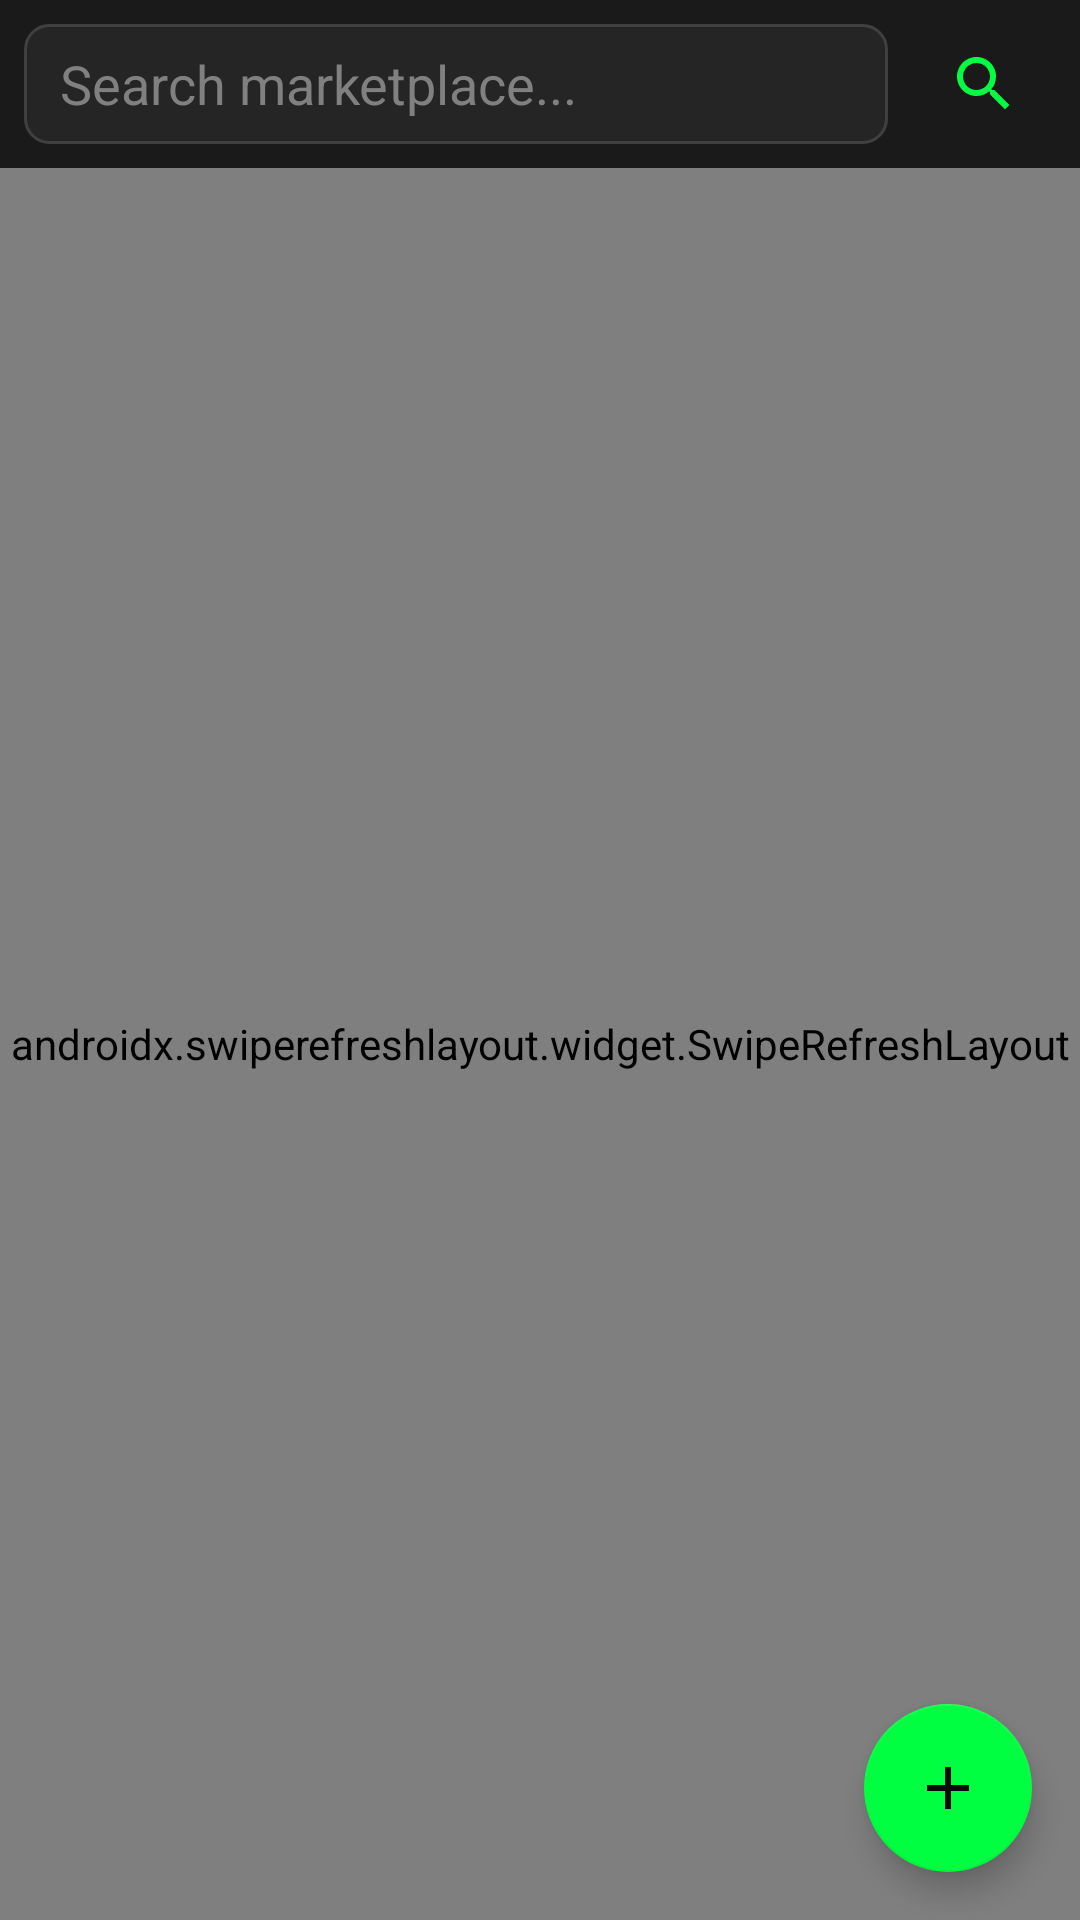

Layout XML and referenced resources for this Android screen:
<!-- AndroidManifest.xml: application theme Theme.example -->
<!-- res/layout/fragment_market.xml -->
<?xml version="1.0" encoding="utf-8"?>
<androidx.constraintlayout.widget.ConstraintLayout
    xmlns:android="http://schemas.android.com/apk/res/android"
    xmlns:app="http://schemas.android.com/apk/res-auto"
    android:layout_width="match_parent"
    android:layout_height="match_parent"
    android:background="@color/background_dark">

    
    <LinearLayout
        android:id="@+id/searchBar"
        android:layout_width="match_parent"
        android:layout_height="56dp"
        android:background="@color/surface_dark"
        android:orientation="horizontal"
        android:gravity="center_vertical"
        android:paddingHorizontal="8dp"
        app:layout_constraintTop_toTopOf="parent">

        <EditText
            android:id="@+id/searchInput"
            android:layout_width="0dp"
            android:layout_height="40dp"
            android:layout_weight="1"
            android:background="@drawable/input_background"
            android:hint="Search marketplace..."
            android:textColorHint="@color/text_secondary"
            android:textColor="@color/text_primary"
            android:paddingHorizontal="12dp"
            android:inputType="text"
            android:imeOptions="actionSearch"
            android:maxLines="1" />

        <ImageButton
            android:id="@+id/searchButton"
            android:layout_width="48dp"
            android:layout_height="48dp"
            android:layout_marginStart="8dp"
            android:background="?attr/selectableItemBackgroundBorderless"
            android:src="@drawable/ic_search"
            android:contentDescription="Search"
            app:tint="@color/neon_green" />

    </LinearLayout>

    
    <androidx.swiperefreshlayout.widget.SwipeRefreshLayout
        android:id="@+id/swipeRefresh"
        android:layout_width="match_parent"
        android:layout_height="0dp"
        app:layout_constraintTop_toBottomOf="@id/searchBar"
        app:layout_constraintBottom_toBottomOf="parent">

        <androidx.recyclerview.widget.RecyclerView
            android:id="@+id/listingsRecycler"
            android:layout_width="match_parent"
            android:layout_height="match_parent"
            android:clipToPadding="false"
            android:padding="8dp" />

    </androidx.swiperefreshlayout.widget.SwipeRefreshLayout>

    
    <com.google.android.material.floatingactionbutton.FloatingActionButton
        android:id="@+id/fabCreate"
        android:layout_width="wrap_content"
        android:layout_height="wrap_content"
        android:layout_margin="16dp"
        android:src="@drawable/ic_add"
        android:contentDescription="Create listing"
        app:backgroundTint="@color/neon_green"
        app:tint="@color/background_dark"
        app:layout_constraintBottom_toBottomOf="parent"
        app:layout_constraintEnd_toEndOf="parent" />

</androidx.constraintlayout.widget.ConstraintLayout>
<!-- resources referenced by this layout -->
<resources>
  <color name="background_dark">#0a0a0a</color>
  <color name="neon_green">#00ff41</color>
  <color name="surface_dark">#1a1a1a</color>
  <color name="text_primary">#e0e0e0</color>
  <color name="text_secondary">#808080</color>
  <!-- drawable ic_add (drawable) -->
  <?xml version="1.0" encoding="utf-8"?>
  <vector xmlns:android="http://schemas.android.com/apk/res/android"
      android:width="24dp"
      android:height="24dp"
      android:viewportWidth="24"
      android:viewportHeight="24">
      <path
          android:fillColor="#0a0a0a"
          android:pathData="M19,13h-6v6h-2v-6H5v-2h6V5h2v6h6v2z"/>
  </vector>
  <!-- drawable ic_search (drawable) -->
  <?xml version="1.0" encoding="utf-8"?>
  <vector xmlns:android="http://schemas.android.com/apk/res/android"
      android:width="24dp"
      android:height="24dp"
      android:viewportWidth="24"
      android:viewportHeight="24">
      <path
          android:fillColor="#00ff41"
          android:pathData="M15.5,14h-0.79l-0.28,-0.27C15.41,12.59 16,11.11 16,9.5 16,5.91 13.09,3 9.5,3S3,5.91 3,9.5 5.91,16 9.5,16c1.61,0 3.09,-0.59 4.23,-1.57l0.27,0.28v0.79l5,4.99L20.49,19l-4.99,-5zM9.5,14C7.01,14 5,11.99 5,9.5S7.01,5 9.5,5 14,7.01 14,9.5 11.99,14 9.5,14z"/>
  </vector>
  <!-- drawable input_background (drawable) -->
  <?xml version="1.0" encoding="utf-8"?>
  <shape xmlns:android="http://schemas.android.com/apk/res/android"
      android:shape="rectangle">
      <solid android:color="#252525" />
      <corners android:radius="8dp" />
      <stroke
          android:width="1dp"
          android:color="#404040" />
  </shape>
  <style name="Theme.example" parent="Theme.MaterialComponents.DayNight.NoActionBar">
          
          <item name="colorPrimary">@color/neon_green</item>
          <item name="colorPrimaryVariant">@color/neon_green_dim</item>
          <item name="colorOnPrimary">@color/background_dark</item>
          
          
          <item name="colorSecondary">@color/neon_cyan</item>
          <item name="colorSecondaryVariant">@color/neon_purple</item>
          <item name="colorOnSecondary">@color/background_dark</item>
          
          
          <item name="android:colorBackground">@color/background_dark</item>
          <item name="colorSurface">@color/surface_dark</item>
          <item name="colorOnSurface">@color/text_primary</item>
          
          
          <item name="android:statusBarColor">@color/background_dark</item>
          <item name="android:navigationBarColor">@color/surface_dark</item>
          
          
          <item name="colorError">@color/neon_red</item>
          <item name="colorOnError">@color/text_primary</item>
          
          
          <item name="toolbarStyle">@style/Widget.example.Toolbar</item>
      </style>
  <color name="neon_green_dim">#00cc33</color>
  <color name="neon_cyan">#00d4ff</color>
  <color name="neon_purple">#bf00ff</color>
  <color name="neon_red">#ff0055</color>
  <style name="Widget.example.Toolbar" parent="Widget.MaterialComponents.Toolbar.Primary">
          <item name="android:background">@color/surface_dark</item>
          <item name="titleTextColor">@color/neon_green</item>
      </style>
</resources>
